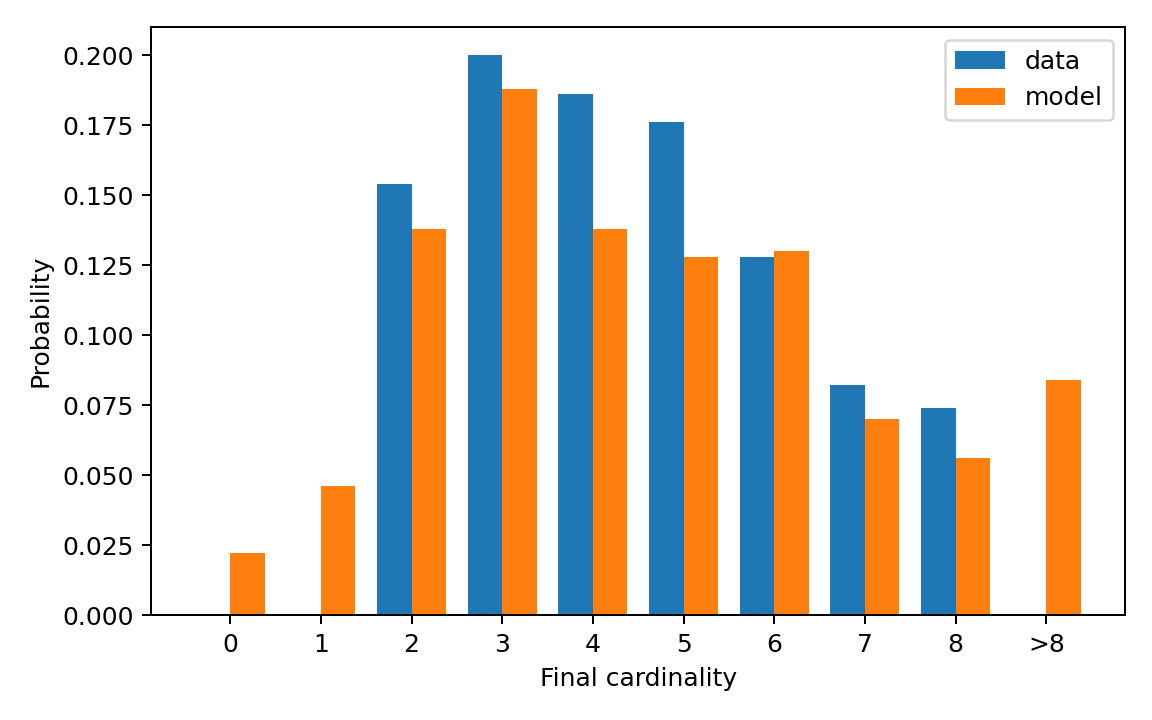

The data file committed next to this chart (first rows):
cardinality, cardinality_label, reference_probability, generated_probability
0, 0, 0.0, 0.022
1, 1, 0.0, 0.046
2, 2, 0.154, 0.138
3, 3, 0.2, 0.188
4, 4, 0.186, 0.138
5, 5, 0.176, 0.128
6, 6, 0.128, 0.13
7, 7, 0.082, 0.07
8, 8, 0.074, 0.056
9, >8, 0.0, 0.084
